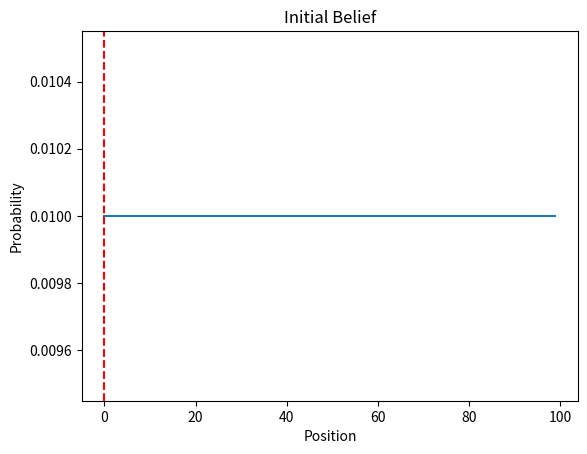
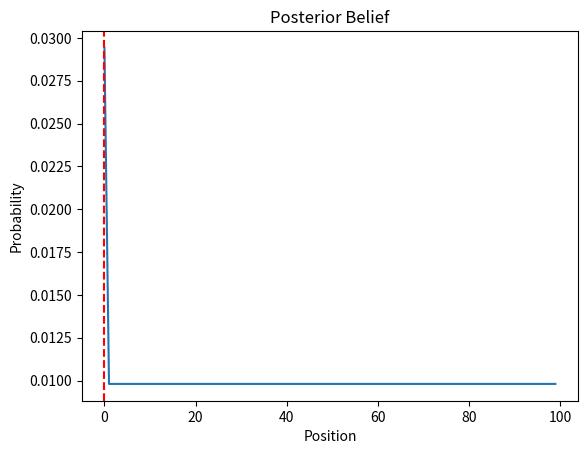
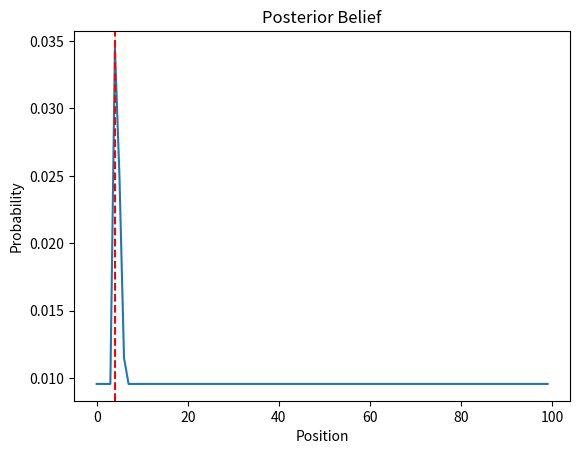
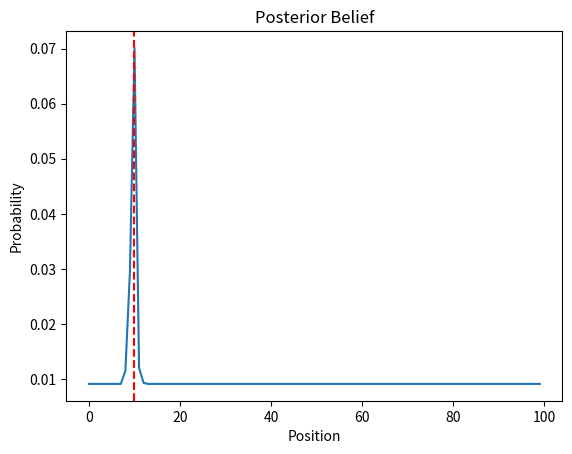
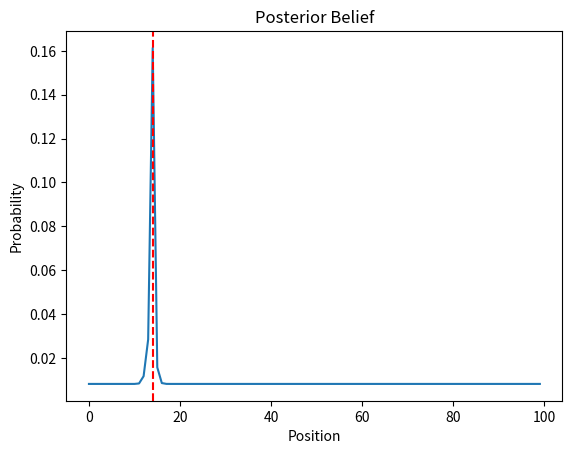
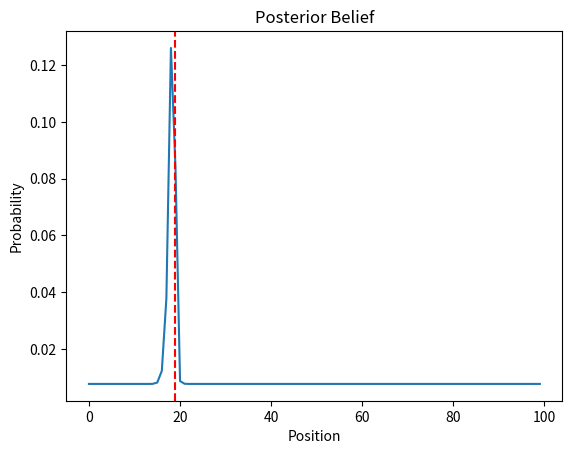
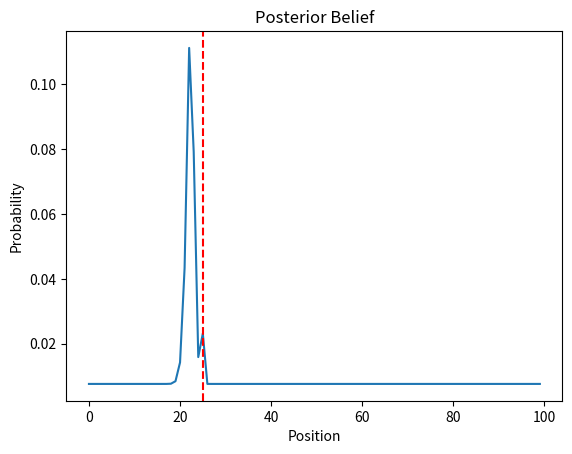
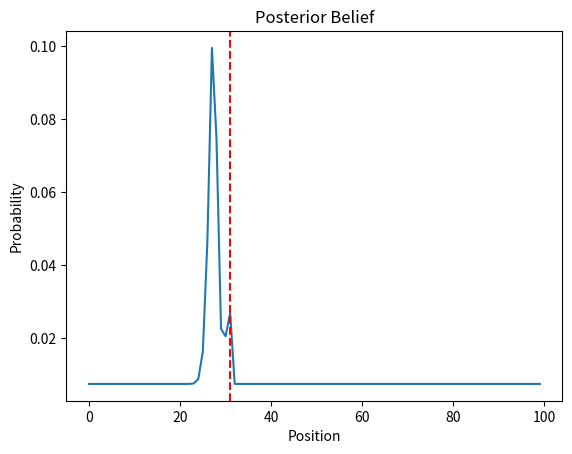
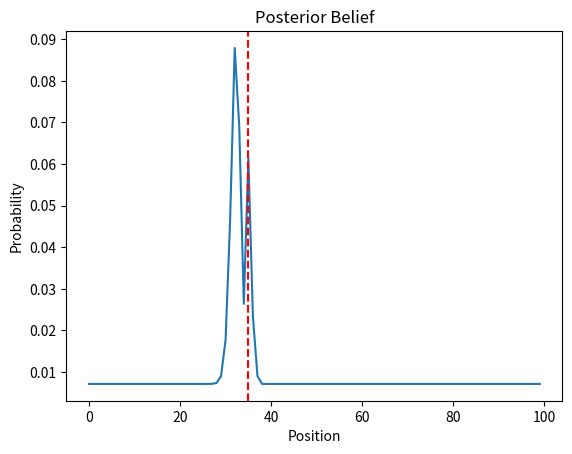
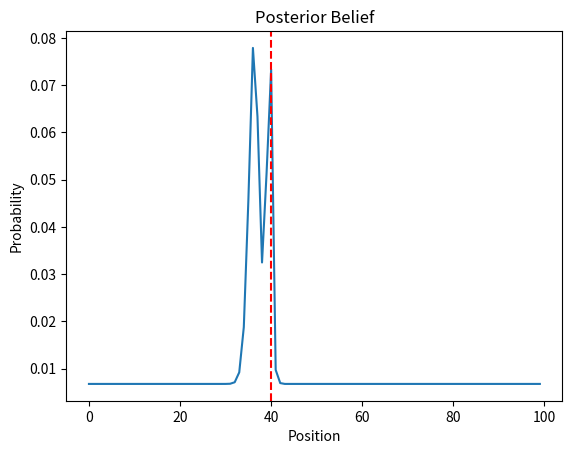
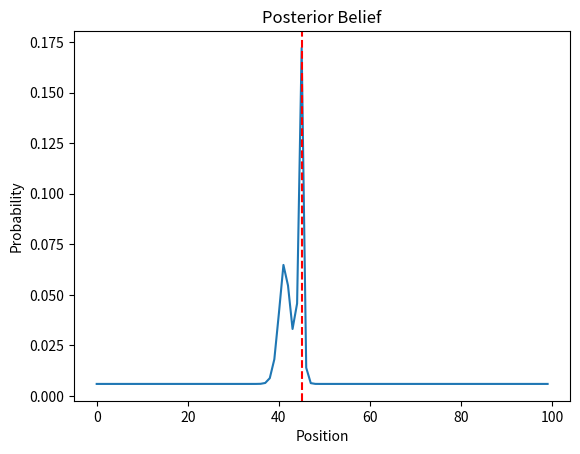
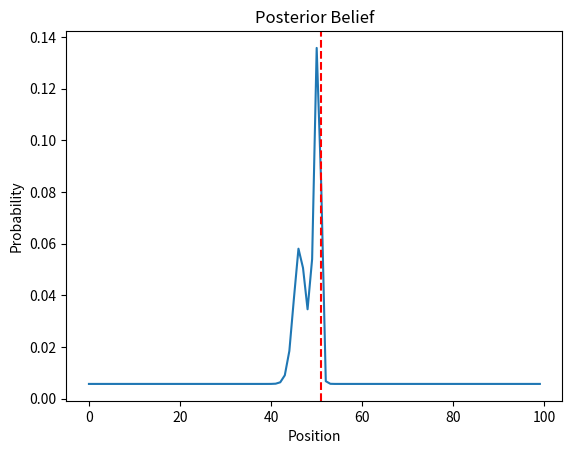
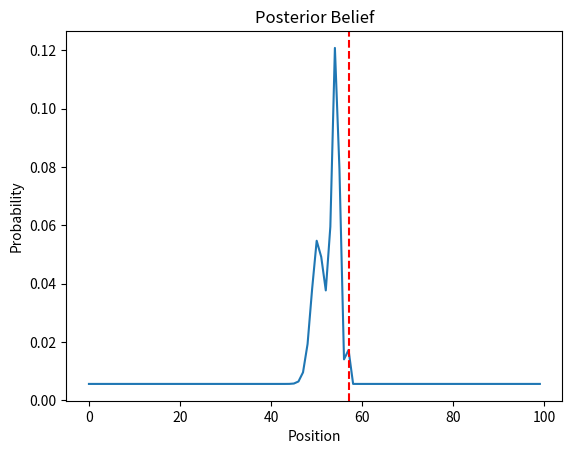
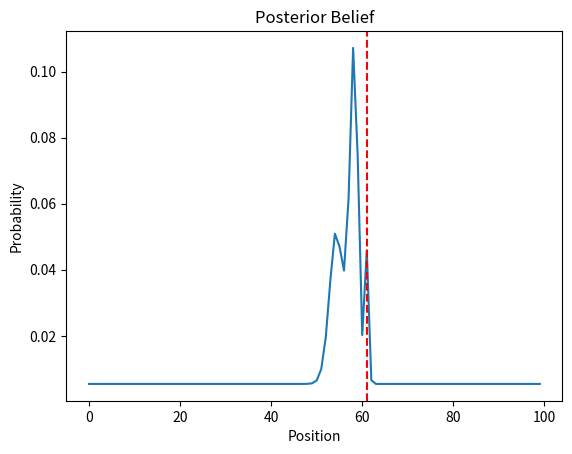
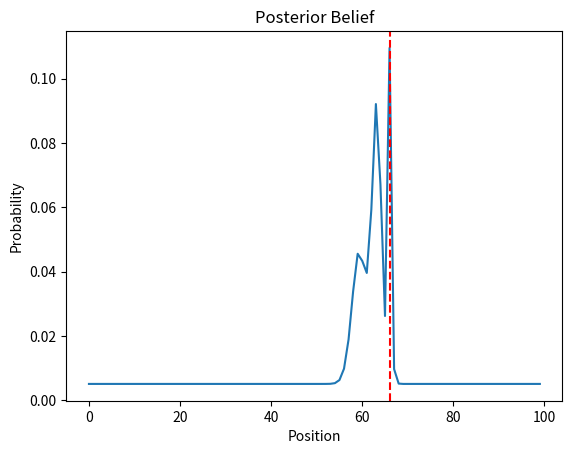
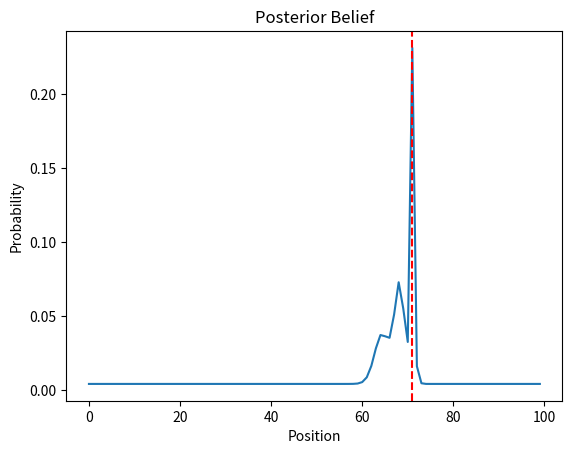

Here is the Python script that generated these plots, in order:
"""
Demonstrate Bayes Theorem with 1D localization example

A robot is moving in a 1D world. It has a sensor that can measure the distance
to a landmark. The robot can also move in the world. The robot has a belief
about its position in the world. The belief is represented by a probability
distribution over the world. The robot can update its belief based on the
sensor measurement and its motion.

In this example the robot is moving in one direction in a uniform way.
Both the sensor and the motion are noisy.
"""

import numpy as np
import matplotlib.pyplot as plt

# Set up the problem
# 1D world
world_size = 100
# samples
N = 20
# 1D measurements
measurements = np.linspace(0, world_size-1, N)
# add noise to measurements
measurements += np.random.randint(-1, 1, len(measurements))
# set measurements to integers
measurements = measurements.astype(int)
# 1D motion
motion = world_size // N * np.ones(len(measurements))
# add noise to motion
motion += np.random.randint(-1, 1, len(motion))
motion = motion.astype(int)
# Probability of correct measurement
pHit = 0.6
# Probability of incorrect measurement
pMiss = 0.2
# Probability of correct motion
pExact = 0.8
# Probability of undershooting
pUndershoot = 0.1
# Probability of overshooting
pOvershoot = 0.1

# Initialize the belief
belief = np.ones(world_size) / world_size

# Plot the initial belief with true position
plt.figure()
plt.plot(belief)
plt.title('Initial Belief')
plt.xlabel('Position')
plt.ylabel('Probability')
plt.axvline(x=measurements[0], color='r', linestyle='--')
plt.show(block=False)

# Iterate through the measurements and motions
for i in range(len(measurements)):
    # Measurement update
    # Compute the likelihood of the measurement
    likelihood = np.ones(world_size)
    for j in range(world_size):
        if j == measurements[i]:
            likelihood[j] *= pHit
        else:
            likelihood[j] *= pMiss
    # Compute the posterior belief
    belief = belief * likelihood
    belief /= np.sum(belief)
    # Plot the posterior belief with the true position
    plt.figure()
    plt.plot(belief)
    plt.title('Posterior Belief')
    plt.xlabel('Position')
    plt.ylabel('Probability')
    plt.axvline(x=measurements[i], color='r', linestyle='--')
    plt.show(block=False)
    # Motion update
    # Compute the prior belief
    prior = np.zeros(world_size)
    for k in range(world_size):
        prior[k] = pExact * belief[(k - motion[i]) % world_size]
        prior[k] += pUndershoot * belief[(k - motion[i] - 1) % world_size]
        prior[k] += pOvershoot * belief[(k - motion[i] + 1) % world_size]
    # Update the belief
    belief = prior
    # # Plot the prior belief
    # plt.figure()
    # plt.plot(belief)
    # plt.title('Prior Belief')
    # plt.xlabel('Position')
    # plt.ylabel('Probability')
    # plt.show(block=False)

"""
An example of a 2d localisation particle filter

A robot is moving in a 2D world. It has a sensor that can measure the distance
to a landmark. The robot can also move in the world. The robot has a belief
about its position in the world. The belief is represented by a probability
distribution over the world. The robot can update its belief based on the
sensor measurement and its motion.

The world is sampled as particles. Each particle has a position and a weight.
The weight is the probability of the particle being in the correct position.
The particles are updated based on the sensor measurement and the motion.
"""


import numpy as np
import matplotlib.pyplot as plt


# create a 2d world
world_size = 50
world = np.zeros((world_size, world_size))
# randomise the landmark starting positions
num_landmarks = 4
landmarks = np.random.randint(0, world_size, (num_landmarks, 2))
# add landmarks
world[landmarks[:, 0], landmarks[:, 1]] = 1
# grow the landmarks
for i in range(3):
    world = np.logical_or(world, np.roll(world, 1, axis=0))
    world = np.logical_or(world, np.roll(world, 1, axis=1))

# place the robot in the world as a RED dot
robot = np.random.randint(0, world_size, 2)

# show the world map with inverse colors
plt.figure()
plt.imshow(1 - world, cmap='gray')
plt.scatter(robot[1], robot[0], color='r')
plt.title('World Map')
plt.show(block=False)


"""
An example of a 2d localisation particle filter

Creating the particles
"""


import numpy as np
import matplotlib.pyplot as plt


# create random 2D samples
num_samples = 30
samples = np.random.randint(0, world_size, (num_samples, 2))

# resample any samples that are on a landmark
for i in range(num_samples):
    while world[samples[i, 0], samples[i, 1]] == 1:
        samples[i] = np.random.randint(0, world_size, 2)

# create equal weights
weights = np.ones(num_samples) / num_samples

# plot the samples
plt.figure()
plt.imshow(1 - world, cmap='gray')
plt.scatter(robot[1], robot[0], color='r')
plt.scatter(samples[:, 1], samples[:, 0], c=weights, cmap='gray')
plt.title('Random Samples')
plt.show(block=False)

"""
An example of a 2d localisation particle filter

Update the particles based on the sensor measurement
"""


import numpy as np
import matplotlib.pyplot as plt


# make a measurement of the landmarks for the robot
# this will be the true distance to the nearest landmark
measurement = np.zeros(num_landmarks)
for i in range(num_landmarks):
    # compute the distance to each landmark
    measurement[i] = np.linalg.norm(landmarks[i] - robot)

# create a gaussian probability model for the measurement error
# the probability of the measurement given the true distance to the landmark
def sample_probability(sample, true_distance):
    """
    Compute the probability of the sample measurement given the true distance to the landmark
    """
    # compute the probability of the measurement given the true distance to the landmark
    probability = np.zeros(num_landmarks)
    for i in range(num_landmarks):
        # the sample measurement distance to the landmark
        sample_distance = np.linalg.norm(landmarks[i] - sample)

        # what is the likelyhood of the sample measurement given the true distance to the landmark
        # this is the probability of the measurement given the true distance
        probability[i] = 1 / np.sqrt(2 * np.pi * np.square(true_distance[i]))
        probability[i] *= np.exp(-np.square(sample_distance - true_distance[i]) / (2 * np.square(true_distance[i])))

    return np.sum(probability)

# make a measurement of the nearest landmarks to each sample
# compute the weights based on the likelihood of the measurement given the robot measurements
for i in range(num_samples):
    weights[i] = sample_probability(samples[i], measurement)

# normalise the weights
weights /= np.sum(weights)

# find the centroid of the weighted samples
# this is the estimated robot position
robot_estimate = np.average(samples, axis=0, weights=weights)

# create a 2d probability distribution of the samples
# this is the belief
belief = np.zeros((world_size, world_size))
for i in range(num_samples):
    belief[samples[i, 0], samples[i, 1]] += weights[i]

# smooth the 2d belief with gaussian blur
from scipy.ndimage import gaussian_filter
belief = gaussian_filter(belief, sigma=2)
# normalise the belief
belief /= np.sum(belief)

# plot the samples and the belief distribution as subplots
plt.figure()
plt.imshow(1 - world, cmap='gray')
plt.scatter(robot[1], robot[0], color='r')
# plot the samples in blue with weighted colour
plt.scatter(samples[:, 1], samples[:, 0], c=weights, cmap='Blues')
plt.scatter(robot_estimate[1], robot_estimate[0], color='g', marker='x')
plt.title('Probable Samples')
plt.show(block=False)

plt.figure()
plt.imshow(belief, cmap='Blues')
plt.title('Belief')
plt.show(block=False)

# sample 30 new 2D particles based on the belief
# the new samples will be selected based on weight of the belief
new_samples = np.zeros((num_samples, 2)).astype(int)
new_weights = np.zeros(num_samples)
for i in range(num_samples):
    # sample a new particle (x, y) from the belief
    new_weights[i] = np.random.choice(belief.flatten(), 1, p=belief.flatten())
    # get the indexes of the sampled weight
    index = np.where(belief == new_weights[i])
    # if there are multiple indexes, choose one at random
    if len(index[0]) > 1:
        index = np.random.choice(len(index[0]), 1)

    # get the x, y position of the sampled weight as integers
    new_samples[i] = np.array(index).T

    # resample any samples that are on a landmark
    while world[new_samples[i, 0], new_samples[i, 1]] == 1:
        new_samples[i] = np.random.randint(0, world_size, 2)

# move the robot and repeat the process for the next measurement
robot += np.random.randint(-2, 5, 2)
samples = new_samples

